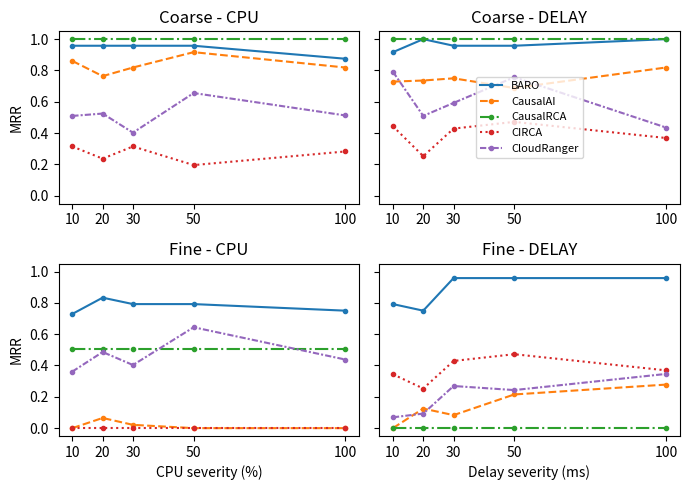

Here is the Python script that generated this plot:
import matplotlib.pyplot as plt

sev_cpu_vals = [10, 20, 30, 50, 100]
sev_delay_vals = [10, 20, 30, 50, 100]

sev_cpu_lbls = ["10", "20", "30", "50", "100"]
sev_delay_lbls = ["10", "20", "30", "50", "100"]

delay_coarse = {
    "BARO": [0.917, 1.0, 0.958, 0.958, 1.0],
    "CausalAI": [0.729, 0.736, 0.75, 0.688, 0.819],
    "CausalRCA": [1.0, 1.0, 1.0, 1.0, 1.0],
    "CIRCA": [0.444, 0.253, 0.429, 0.472, 0.369],
    "CloudRanger": [0.792, 0.51, 0.593, 0.757, 0.436],
}
delay_fine = {
    "BARO": [0.792, 0.75, 0.958, 0.958, 0.958],
    "CausalAI": [0.0, 0.125, 0.083, 0.215, 0.278],
    "CausalRCA": [0.0, 0.0, 0.0, 0.0, 0.0],
    "CIRCA": [0.344, 0.253, 0.429, 0.472, 0.369],
    "CloudRanger": [0.069, 0.093, 0.269, 0.243, 0.346],
}

cpu_coarse = {
    "BARO": [0.958, 0.958, 0.958, 0.958, 0.875],
    "CausalAI": [0.861, 0.764, 0.819, 0.917, 0.819],
    "CausalRCA": [1.0, 1.0, 1.0, 1.0, 1.0],
    "CIRCA": [0.315, 0.237, 0.315, 0.196, 0.283],
    "CloudRanger": [0.51, 0.525, 0.403, 0.656, 0.513],
}
cpu_fine = {
    "BARO": [0.729, 0.833, 0.792, 0.792, 0.75],
    "CausalAI": [0, 0.065, 0.021, 0, 0],
    "CausalRCA": [0.508, 0.508, 0.508, 0.508, 0.508],
    "CIRCA": [0, 0, 0, 0, 0],
    "CloudRanger": [0.361, 0.486, 0.403, 0.644, 0.438],
}

line_styles = ["-", "--", "-.", ":", (0, (3, 1, 1, 1)), (0, (5, 1))]

fig, axes = plt.subplots(2, 2, figsize=(7, 5), sharex=False, sharey=True)
metrics = ["CPU", "DELAY"]
data = {
    "CPU": (cpu_coarse, cpu_fine, sev_cpu_vals, sev_cpu_lbls),
    "DELAY": (delay_coarse, delay_fine, sev_delay_vals, sev_delay_lbls),
}

for i, metric in enumerate(metrics):
    coarse, fine, sev_vals, sev_lbls = data[metric]

    for idx, (m, v) in enumerate(coarse.items()):
        axes[0, i].plot(sev_vals, v, marker=".", linestyle=line_styles[idx], label=m)
    axes[0, i].set_title(f"Coarse - {metric}")
    axes[0, i].set_xticks(sev_vals)
    axes[0, i].set_xticklabels(sev_lbls)

    for idx, (m, v) in enumerate(fine.items()):
        axes[1, i].plot(sev_vals, v, marker=".", linestyle=line_styles[idx], label=m)
    axes[1, i].set_title(f"Fine - {metric}")
    axes[1, i].set_xticks(sev_vals)
    axes[1, i].set_xticklabels(sev_lbls)

axes[1, 0].set_xlabel("CPU severity (%)")
axes[1, 1].set_xlabel("Delay severity (ms)")
axes[0, 0].set_ylabel("MRR")
axes[1, 0].set_ylabel("MRR")

axes[0, 1].legend(loc="center", fontsize=8)

plt.tight_layout()
plt.savefig("severity_effect_mrr.pdf")
